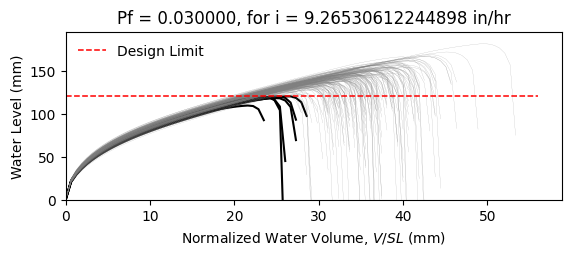

Values plotted in this chart, from the file beside it:
W10X12, L = 360.0 in, slope = 0.020833333333333332 in/in, dead load = 6.944444444444444e-05 kip/in…
zwlim AISC Appendix 2, zwlim DAMP, zwlim Proposed for ASCE 7, zwlim Neglect Ponding, dhnom Denver, dhnom New York, dhnom New Orleans, dh Denver, dh New York, dh New Orleans, dmax
4.472, 3.396, 4.412, 7.15, 0.8736, 0.8736, 0.8736, 2.231, 2.231, 2.231, 5.711, Safe, 
4.472, 3.396, 4.412, 7.15, 0.8736, 0.8736, 0.8736, 2.231, 2.231, 2.231, 5.339, Safe, 
4.472, 3.396, 4.412, 7.15, 0.8736, 0.8736, 0.8736, 2.231, 2.231, 2.231, 5.428, Safe, 
4.472, 3.396, 4.412, 7.15, 0.8736, 0.8736, 0.8736, 2.231, 2.231, 2.231, 6.169, Safe, 
4.472, 3.396, 4.412, 7.15, 0.8736, 0.8736, 0.8736, 2.231, 2.231, 2.231, 4.815, Safe, 
4.472, 3.396, 4.412, 7.15, 0.8736, 0.8736, 0.8736, 2.231, 2.231, 2.231, 7.145, Safe, 
4.472, 3.396, 4.412, 7.15, 0.8736, 0.8736, 0.8736, 2.231, 2.231, 2.231, 5.574, Safe, 
4.472, 3.396, 4.412, 7.15, 0.8736, 0.8736, 0.8736, 2.231, 2.231, 2.231, 5.167, Safe, 
4.472, 3.396, 4.412, 7.15, 0.8736, 0.8736, 0.8736, 2.231, 2.231, 2.231, 5.875, Safe, 
4.472, 3.396, 4.412, 7.15, 0.8736, 0.8736, 0.8736, 2.231, 2.231, 2.231, 5.518, Safe, 
4.472, 3.396, 4.412, 7.15, 0.8736, 0.8736, 0.8736, 2.231, 2.231, 2.231, 4.733, Fail, 
4.472, 3.396, 4.412, 7.15, 0.8736, 0.8736, 0.8736, 2.231, 2.231, 2.231, 4.732, Fail, 
4.472, 3.396, 4.412, 7.15, 0.8736, 0.8736, 0.8736, 2.231, 2.231, 2.231, 6.188, Safe, 
4.472, 3.396, 4.412, 7.15, 0.8736, 0.8736, 0.8736, 2.231, 2.231, 2.231, 5.3, Safe, 
4.472, 3.396, 4.412, 7.15, 0.8736, 0.8736, 0.8736, 2.231, 2.231, 2.231, 5.877, Safe, 
4.472, 3.396, 4.412, 7.15, 0.8736, 0.8736, 0.8736, 2.231, 2.231, 2.231, 5.559, Safe, 
4.472, 3.396, 4.412, 7.15, 0.8736, 0.8736, 0.8736, 2.231, 2.231, 2.231, 5.698, Safe, 
4.472, 3.396, 4.412, 7.15, 0.8736, 0.8736, 0.8736, 2.231, 2.231, 2.231, 6.291, Safe, 
4.472, 3.396, 4.412, 7.15, 0.8736, 0.8736, 0.8736, 2.231, 2.231, 2.231, 5.297, Safe, 
4.472, 3.396, 4.412, 7.15, 0.8736, 0.8736, 0.8736, 2.231, 2.231, 2.231, 5.642, Safe, 
4.472, 3.396, 4.412, 7.15, 0.8736, 0.8736, 0.8736, 2.231, 2.231, 2.231, 5.091, Safe, 
4.472, 3.396, 4.412, 7.15, 0.8736, 0.8736, 0.8736, 2.231, 2.231, 2.231, 5.96, Safe, 
4.472, 3.396, 4.412, 7.15, 0.8736, 0.8736, 0.8736, 2.231, 2.231, 2.231, 5.624, Safe, 
4.472, 3.396, 4.412, 7.15, 0.8736, 0.8736, 0.8736, 2.231, 2.231, 2.231, 5.628, Safe, 
4.472, 3.396, 4.412, 7.15, 0.8736, 0.8736, 0.8736, 2.231, 2.231, 2.231, 5.623, Safe, 
4.472, 3.396, 4.412, 7.15, 0.8736, 0.8736, 0.8736, 2.231, 2.231, 2.231, 5.009, Safe, 
4.472, 3.396, 4.412, 7.15, 0.8736, 0.8736, 0.8736, 2.231, 2.231, 2.231, 5.978, Safe, 
4.472, 3.396, 4.412, 7.15, 0.8736, 0.8736, 0.8736, 2.231, 2.231, 2.231, 5.42, Safe, 
4.472, 3.396, 4.412, 7.15, 0.8736, 0.8736, 0.8736, 2.231, 2.231, 2.231, 5.308, Safe, 
4.472, 3.396, 4.412, 7.15, 0.8736, 0.8736, 0.8736, 2.231, 2.231, 2.231, 6.084, Safe, 
4.472, 3.396, 4.412, 7.15, 0.8736, 0.8736, 0.8736, 2.231, 2.231, 2.231, 6.082, Safe, 
4.472, 3.396, 4.412, 7.15, 0.8736, 0.8736, 0.8736, 2.231, 2.231, 2.231, 5.728, Safe, 
4.472, 3.396, 4.412, 7.15, 0.8736, 0.8736, 0.8736, 2.231, 2.231, 2.231, 5.374, Safe, 
4.472, 3.396, 4.412, 7.15, 0.8736, 0.8736, 0.8736, 2.231, 2.231, 2.231, 6.212, Safe, 
4.472, 3.396, 4.412, 7.15, 0.8736, 0.8736, 0.8736, 2.231, 2.231, 2.231, 5.905, Safe, 
4.472, 3.396, 4.412, 7.15, 0.8736, 0.8736, 0.8736, 2.231, 2.231, 2.231, 5.266, Safe, 
4.472, 3.396, 4.412, 7.15, 0.8736, 0.8736, 0.8736, 2.231, 2.231, 2.231, 5.59, Safe, 
4.472, 3.396, 4.412, 7.15, 0.8736, 0.8736, 0.8736, 2.231, 2.231, 2.231, 5.958, Safe, 
4.472, 3.396, 4.412, 7.15, 0.8736, 0.8736, 0.8736, 2.231, 2.231, 2.231, 6.228, Safe, 
4.472, 3.396, 4.412, 7.15, 0.8736, 0.8736, 0.8736, 2.231, 2.231, 2.231, 4.791, Safe, 
4.472, 3.396, 4.412, 7.15, 0.8736, 0.8736, 0.8736, 2.231, 2.231, 2.231, 6.543, Safe, 
4.472, 3.396, 4.412, 7.15, 0.8736, 0.8736, 0.8736, 2.231, 2.231, 2.231, 5.544, Safe, 
4.472, 3.396, 4.412, 7.15, 0.8736, 0.8736, 0.8736, 2.231, 2.231, 2.231, 5.458, Safe, 
4.472, 3.396, 4.412, 7.15, 0.8736, 0.8736, 0.8736, 2.231, 2.231, 2.231, 5.717, Safe, 
4.472, 3.396, 4.412, 7.15, 0.8736, 0.8736, 0.8736, 2.231, 2.231, 2.231, 6.06, Safe, 
4.472, 3.396, 4.412, 7.15, 0.8736, 0.8736, 0.8736, 2.231, 2.231, 2.231, 5.116, Safe, 
4.472, 3.396, 4.412, 7.15, 0.8736, 0.8736, 0.8736, 2.231, 2.231, 2.231, 5.746, Safe, 
4.472, 3.396, 4.412, 7.15, 0.8736, 0.8736, 0.8736, 2.231, 2.231, 2.231, 5.15, Safe, 
4.472, 3.396, 4.412, 7.15, 0.8736, 0.8736, 0.8736, 2.231, 2.231, 2.231, 5.678, Safe, 
4.472, 3.396, 4.412, 7.15, 0.8736, 0.8736, 0.8736, 2.231, 2.231, 2.231, 5.205, Safe, 
4.472, 3.396, 4.412, 7.15, 0.8736, 0.8736, 0.8736, 2.231, 2.231, 2.231, 5.87, Safe, 
4.472, 3.396, 4.412, 7.15, 0.8736, 0.8736, 0.8736, 2.231, 2.231, 2.231, 4.692, Fail, 
4.472, 3.396, 4.412, 7.15, 0.8736, 0.8736, 0.8736, 2.231, 2.231, 2.231, 5.755, Safe, 
4.472, 3.396, 4.412, 7.15, 0.8736, 0.8736, 0.8736, 2.231, 2.231, 2.231, 5.377, Safe, 
4.472, 3.396, 4.412, 7.15, 0.8736, 0.8736, 0.8736, 2.231, 2.231, 2.231, 6.359, Safe, 
4.472, 3.396, 4.412, 7.15, 0.8736, 0.8736, 0.8736, 2.231, 2.231, 2.231, 5.023, Safe, 
4.472, 3.396, 4.412, 7.15, 0.8736, 0.8736, 0.8736, 2.231, 2.231, 2.231, 5.512, Safe, 
4.472, 3.396, 4.412, 7.15, 0.8736, 0.8736, 0.8736, 2.231, 2.231, 2.231, 5.16, Safe, 
4.472, 3.396, 4.412, 7.15, 0.8736, 0.8736, 0.8736, 2.231, 2.231, 2.231, 5.136, Safe, 
... 142 more rows
